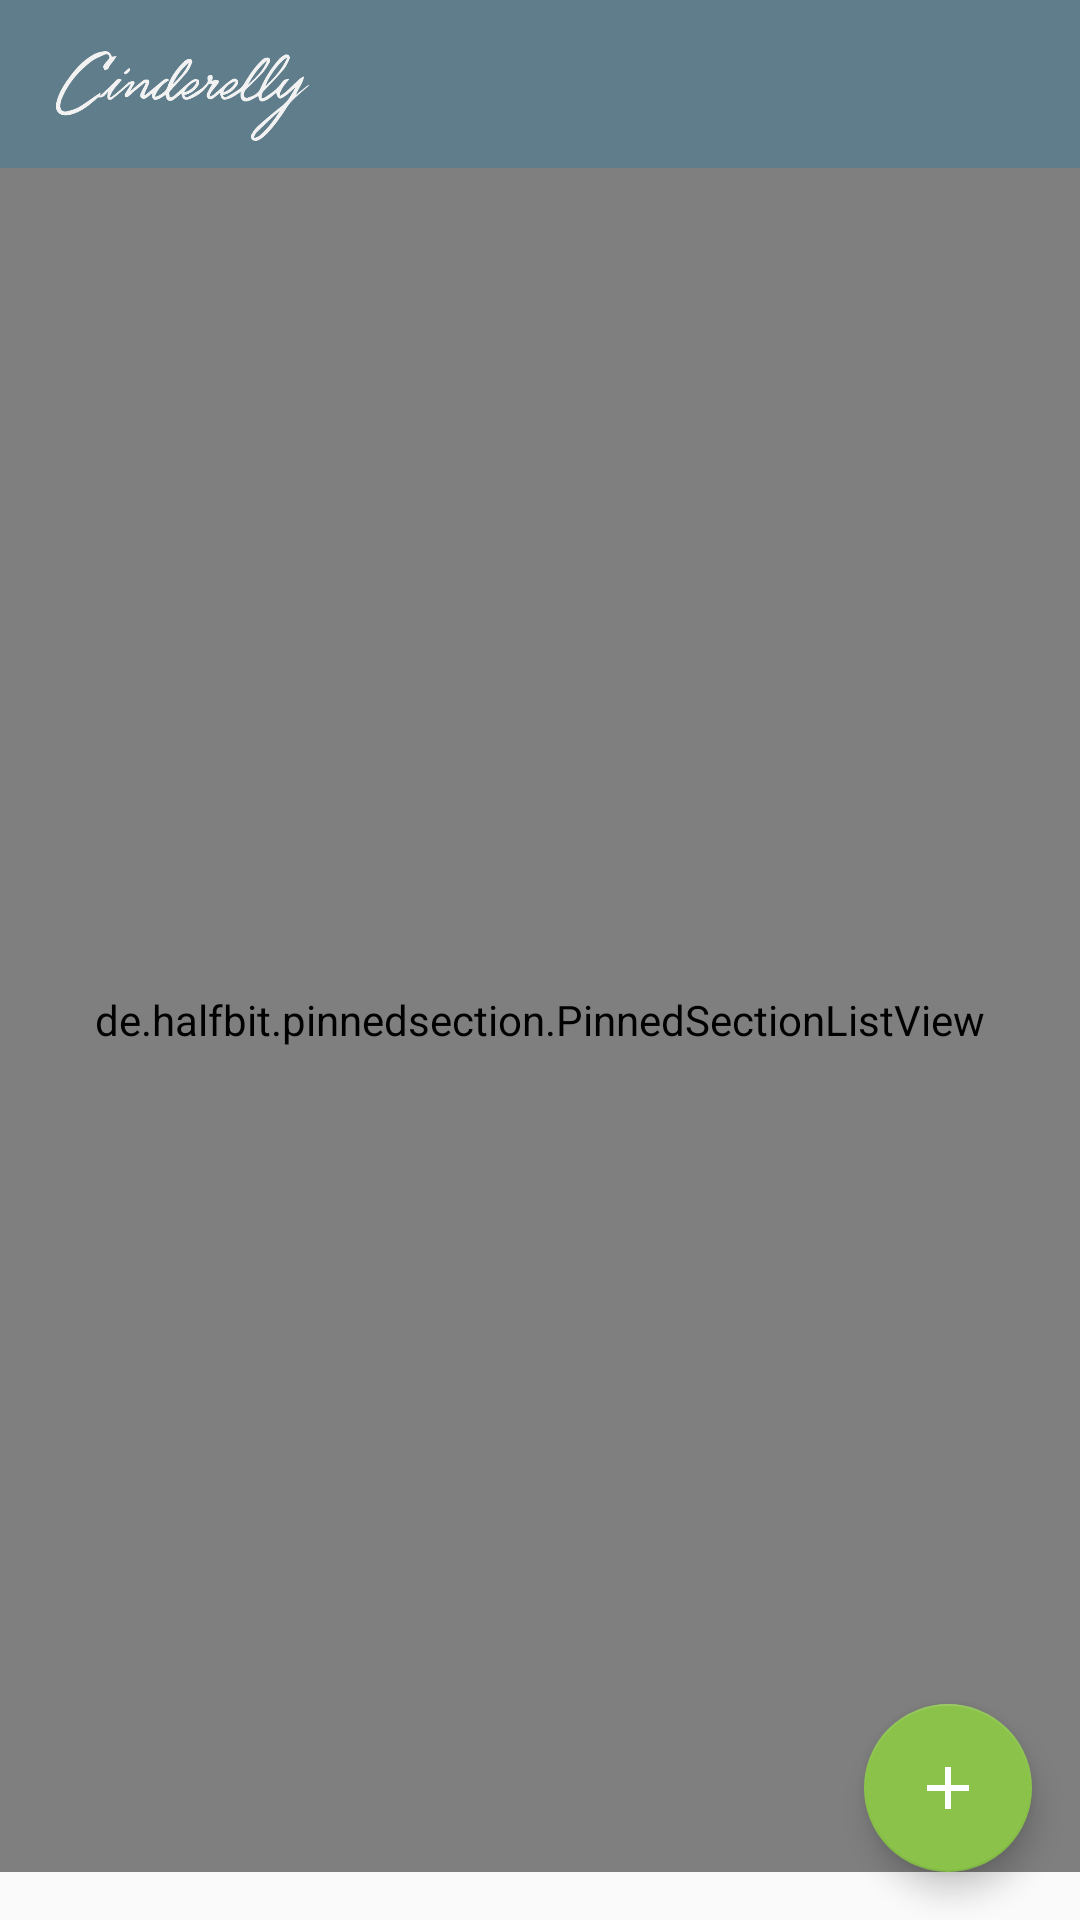

This screen was rendered from an Android layout file. Write that file and the resources it references.
<!-- AndroidManifest.xml: application theme AppTheme -->
<!-- res/layout/activity_main.xml -->
<?xml version="1.0" encoding="utf-8"?>
<android.support.constraint.ConstraintLayout xmlns:android="http://schemas.android.com/apk/res/android"
    xmlns:app="http://schemas.android.com/apk/res-auto"
    xmlns:tools="http://schemas.android.com/tools"
    android:layout_width="match_parent"
    android:layout_height="match_parent"
    tools:context="com.shakeup.cinderelly.mainscreen.MainActivity">

    <android.support.v7.widget.Toolbar
        android:id="@+id/toolbar"
        android:layout_width="0dp"
        android:layout_height="?android:attr/actionBarSize"
        android:background="@color/colorPrimary"
        app:layout_constraintTop_toTopOf="parent"
        app:layout_constraintLeft_toLeftOf="parent"
        app:layout_constraintRight_toRightOf="parent">

        <ImageView
            android:contentDescription="@string/app_name"
            android:layout_width="wrap_content"
            android:layout_height="match_parent"
            android:scaleType="fitStart"
            android:src="@drawable/cinderelly_logo"
            android:layout_marginTop="16dp"
            android:layout_marginBottom="8dp"/>

    </android.support.v7.widget.Toolbar>

    <de.halfbit.pinnedsection.PinnedSectionListView
        android:id="@+id/list_to_do"
        android:layout_width="0dp"
        android:layout_height="0dp"
        android:layout_marginBottom="16dp"
        app:layout_constraintBottom_toBottomOf="parent"
        app:layout_constraintLeft_toLeftOf="parent"
        app:layout_constraintRight_toRightOf="parent"
        app:layout_constraintTop_toBottomOf="@+id/toolbar" />

    <android.support.design.widget.FloatingActionButton
        android:id="@+id/action_button_new_task"
        android:layout_width="wrap_content"
        android:layout_height="wrap_content"
        android:layout_margin="16dp"
        android:onClick="onAddItem"
        android:src="@drawable/ic_plus_white_48dp"
        app:layout_constraintBottom_toBottomOf="parent"
        app:layout_constraintRight_toRightOf="parent" />

</android.support.constraint.ConstraintLayout>
<!-- resources referenced by this layout -->
<resources>
  <color name="colorPrimary">#607D8B</color>
  <!-- drawable cinderelly_logo: png bitmap (drawable, 12713 bytes) -->
  <!-- drawable ic_plus_white_48dp: png bitmap (drawable-hdpi, 470 bytes) -->
  <string name="app_name">Cinderelly</string>
  <style name="AppTheme" parent="Theme.AppCompat.Light.NoActionBar">
          
          <item name="colorPrimary">@color/colorPrimary</item>
          <item name="colorPrimaryDark">@color/colorPrimaryDark</item>
          <item name="colorAccent">@color/colorAccent</item>
      </style>
  <color name="colorPrimaryDark">#455A64</color>
  <color name="colorAccent">#8BC34A</color>
</resources>
